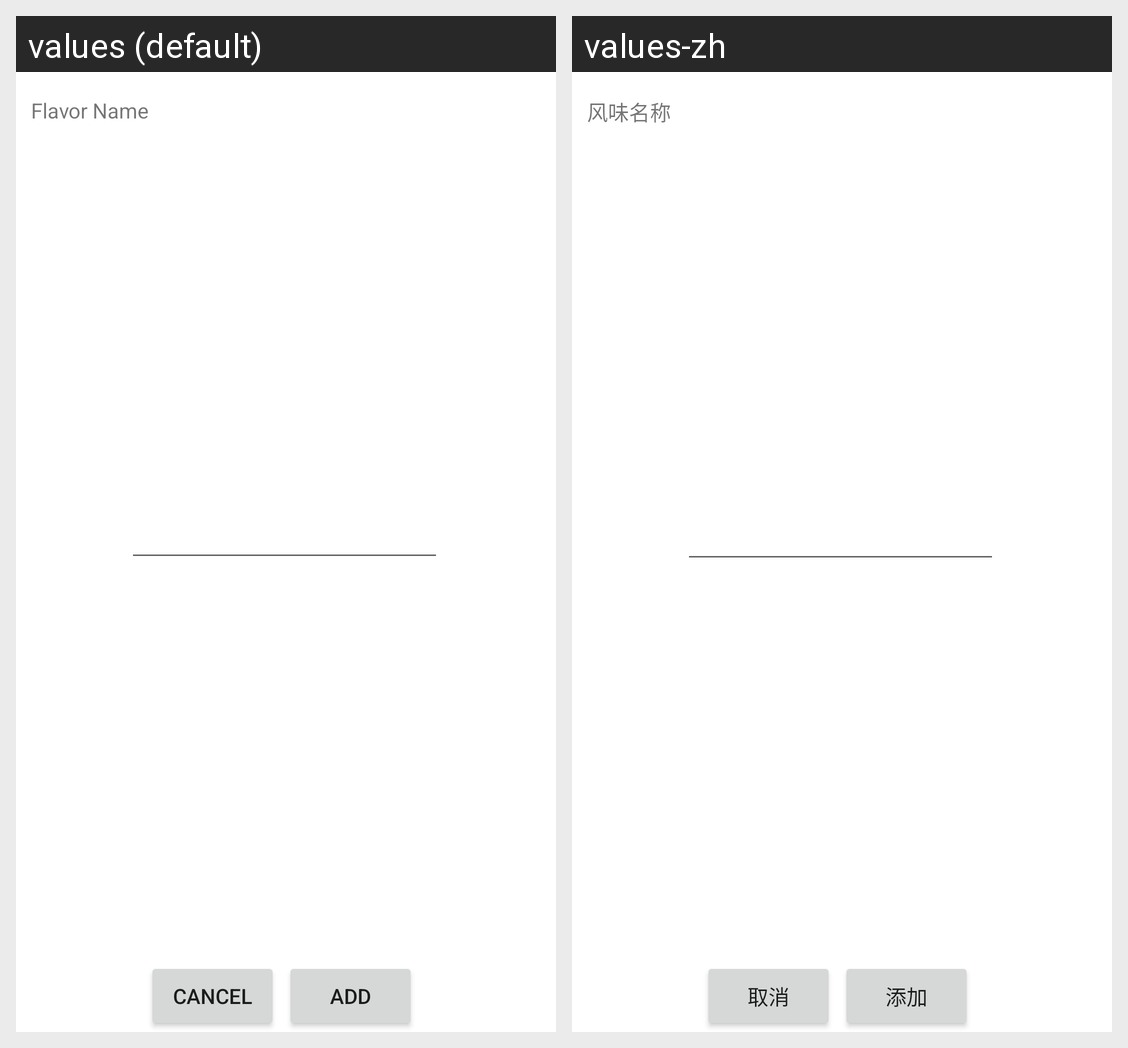

For this localized Android screen grid, give each drawn string resource with its value in every locale shown.
Android screen res/layout/fragment_new_flavor.xml rendered under 2 locales, left to right: values (default), values-zh. Device: Nexus 5 (rendered at 1080×1920; each locale shown at half size, 540×960, under a caption strip naming it); theme Theme.Cupker.
Strings drawn on this screen, with the default value and each locale's value (text and hints the layout hard-codes, and strings that could not be matched under every locale, appear in the picture but are not listed):

flavor_name
  values: Flavor Name
  values-zh: 风味名称

cancel_button
  values: Cancel
  values-zh: 取消

add_button
  values: Add
  values-zh: 添加
